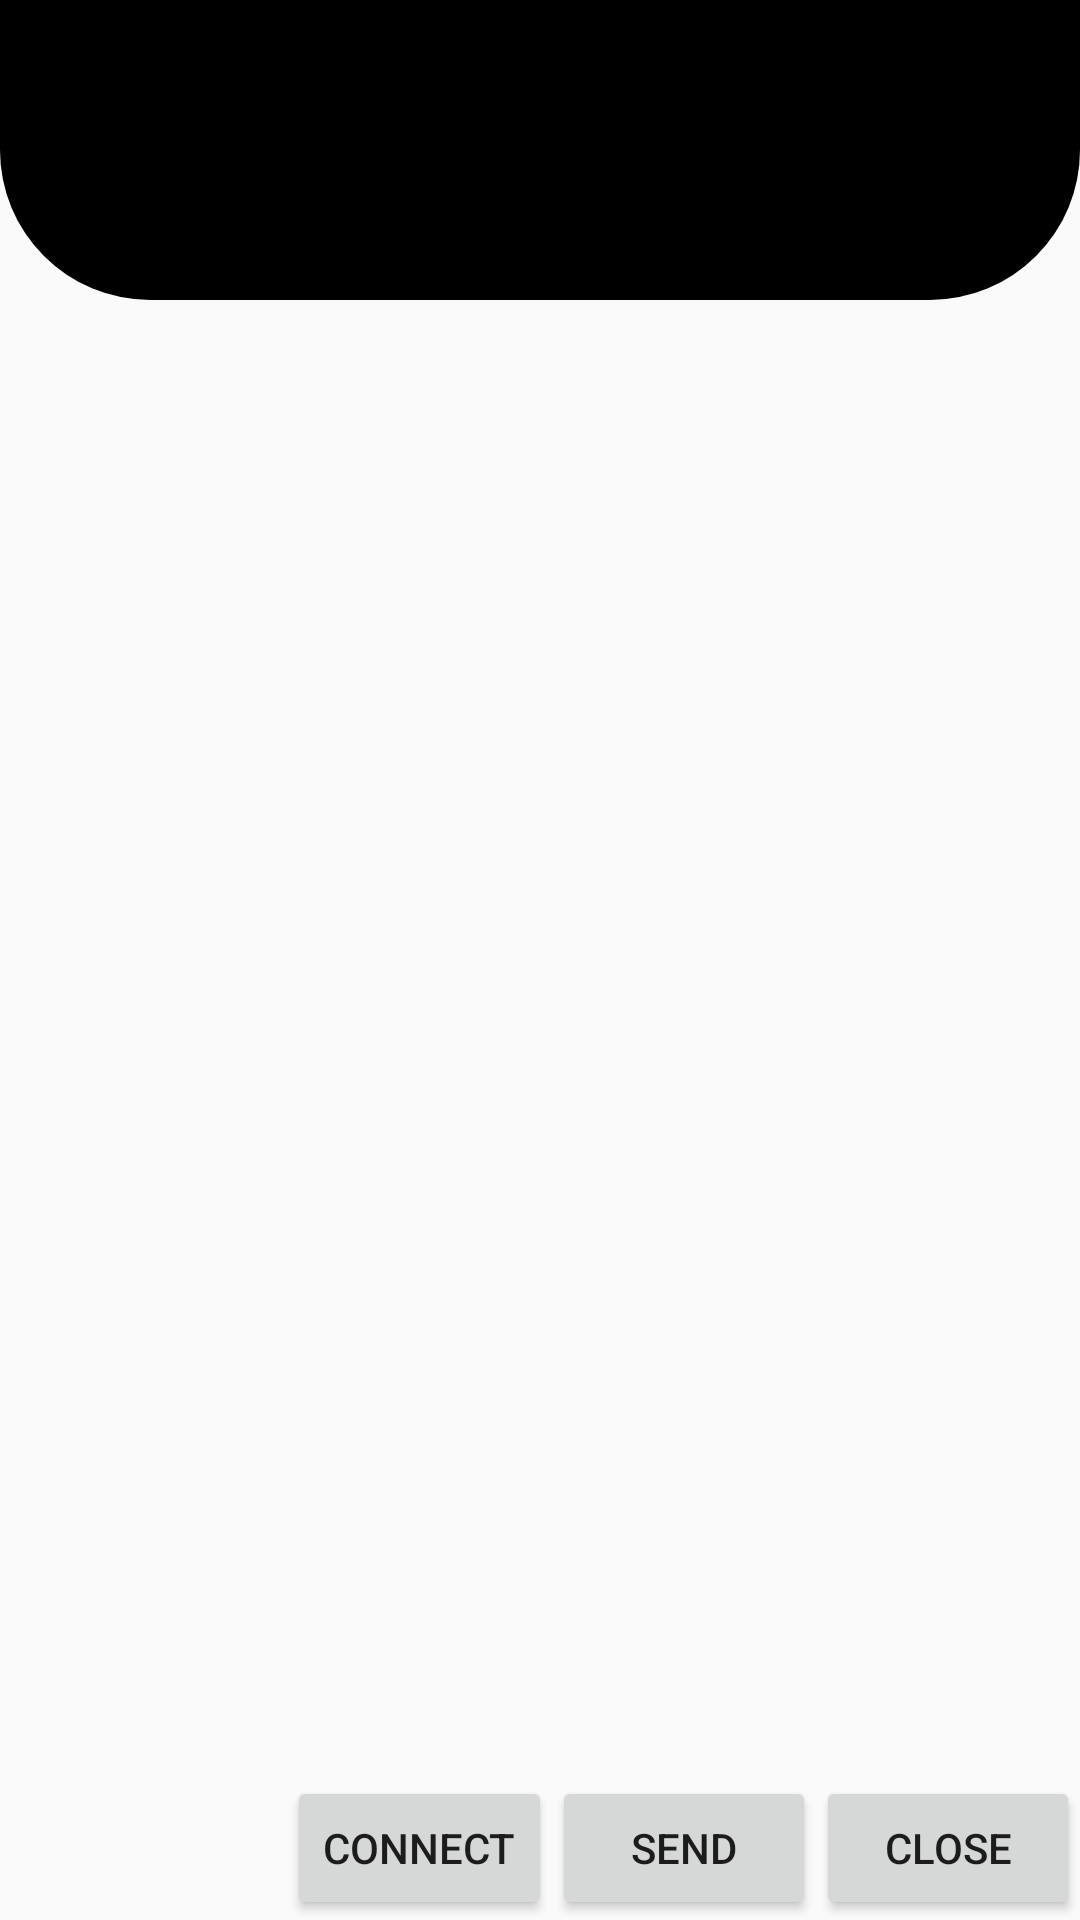

Reconstruct the res/layout file that produces this screen, plus the resources it refers to.
<!-- AndroidManifest.xml: activity theme Theme.Design.Light.NoActionBar -->
<!-- res/layout/activity_main.xml -->
<?xml version="1.0" encoding="utf-8"?>
<androidx.constraintlayout.widget.ConstraintLayout xmlns:android="http://schemas.android.com/apk/res/android"
    xmlns:app="http://schemas.android.com/apk/res-auto"
    xmlns:tools="http://schemas.android.com/tools"
    android:layout_width="match_parent"
    android:layout_height="match_parent"
    android:layout_margin="0dp"
    android:padding="0dp"
    tools:context=".MainActivity">

    <com.google.android.material.tabs.TabLayout
        android:id="@+id/tab_layout"
        android:layout_width="match_parent"
        android:layout_height="100dp"
        android:background="@drawable/tab_background"
        app:layout_constraintBottom_toTopOf="@+id/viewPager2"
        app:layout_constraintEnd_toEndOf="parent"
        app:layout_constraintStart_toStartOf="parent"
        app:layout_constraintTop_toTopOf="parent"
        app:tabBackground="@android:drawable/alert_light_frame"
        app:tabGravity="center"
        app:tabIconTint="@color/black"
        app:tabIndicatorAnimationMode="elastic"
        app:tabIndicatorFullWidth="true"
        app:tabIndicatorGravity="bottom"
        app:tabInlineLabel="false"
        app:tabMaxWidth="160dp"
        app:tabMode="auto"
        app:tabSelectedTextColor="@color/black"
        app:tabTextAppearance="@style/TextAppearance.AppCompat.Body2"
        app:tabTextColor="#9F9F9F"/>

    <androidx.viewpager2.widget.ViewPager2
        android:id="@+id/viewPager2"
        android:layout_width="match_parent"
        android:layout_height="0dp"
        app:layout_constraintBottom_toBottomOf="parent"
        app:layout_constraintTop_toBottomOf="@+id/tab_layout" />

    <Button
        android:id="@+id/btn_connect"
        android:layout_width="wrap_content"
        android:layout_height="wrap_content"
        android:text="Connect"
        app:layout_constraintBottom_toBottomOf="parent"
        app:layout_constraintEnd_toStartOf="@+id/btn_send" />

    <Button
        android:id="@+id/btn_send"
        android:layout_width="wrap_content"
        android:layout_height="wrap_content"
        android:text="Send"
        app:layout_constraintBottom_toBottomOf="parent"
        app:layout_constraintEnd_toStartOf="@+id/btn_close" />

    <Button
        android:id="@+id/btn_close"
        android:layout_width="wrap_content"
        android:layout_height="wrap_content"
        android:text="Close"
        app:layout_constraintBottom_toBottomOf="parent"
        app:layout_constraintEnd_toEndOf="parent" />

</androidx.constraintlayout.widget.ConstraintLayout>
<!-- resources referenced by this layout -->
<resources>
  <!-- drawable tab_background (drawable) -->
  <?xml version="1.0" encoding="utf-8"?>
  <shape xmlns:android="http://schemas.android.com/apk/res/android"
      android:shape="rectangle">
      <corners
          android:bottomLeftRadius="50dp"
          android:bottomRightRadius="50dp"
          android:topLeftRadius="0dp"
          android:topRightRadius="0dp" />
      <padding
          android:bottom="0dp"
          android:left="0dp"
          android:right="0dp"
          android:top="0dp"/>
      <size
          android:width="200dp"
          android:height="120dp"/>
      <stroke
          android:width="0dp"
          android:color="@android:color/transparent" />
  
      <solid
          android:color="@color/black" />
  
  </shape>
  <!-- not gathered from this repository: default colours our renderer supplied (Android Studio template values) -->
  <color name="black">#FF000000</color>
</resources>
